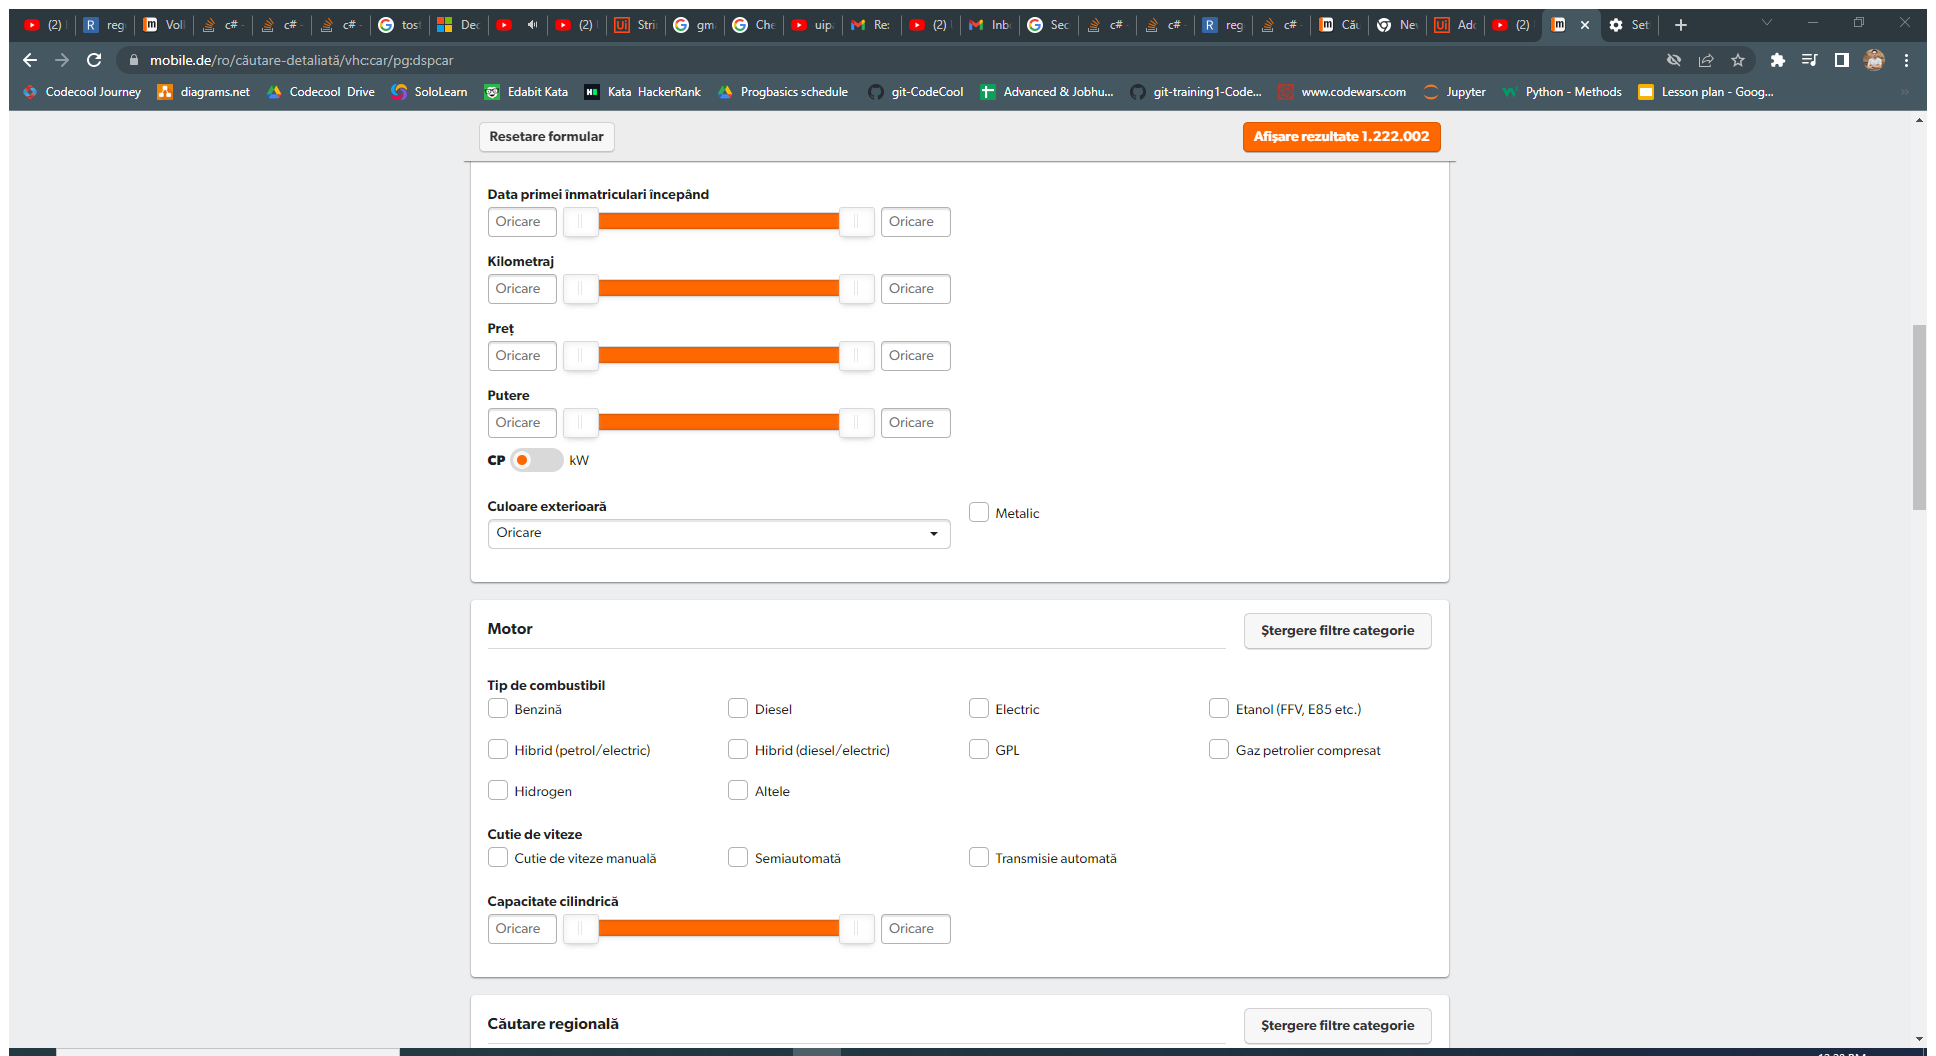
Task: Homework for FutureWorkForce
Workflow: VW&SmartForTwo_listFromMobileSite

Step 1: Use Browser Chrome: Căutare automobil pe mobile.de/ro - găsiţi vehicule rapid şi simplu (chrome.exe)

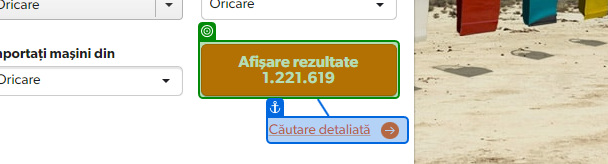
Step 2: get-text from 'Căutare detaliată'

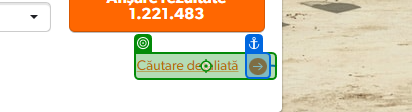
Step 3: click on 'Căutare detaliată'

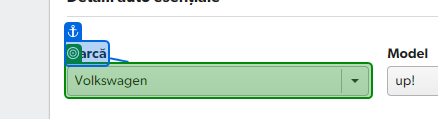
Step 4: select "Volkswagen" in 'Marcă'

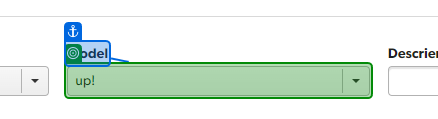
Step 5: select "up!" in 'Model'

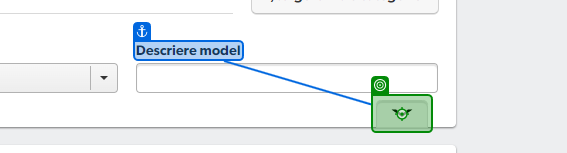
Step 6: click on 'Expand BUTTON'

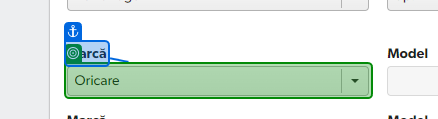
Step 7: select "Smart" in 'Marcă2'

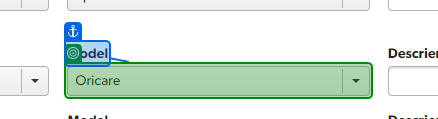
Step 8: select "ForTwo" in 'Model2'

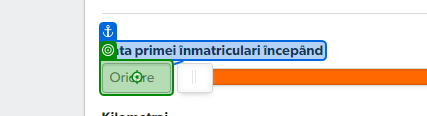
Step 9: type "2008" into 'Data primei'

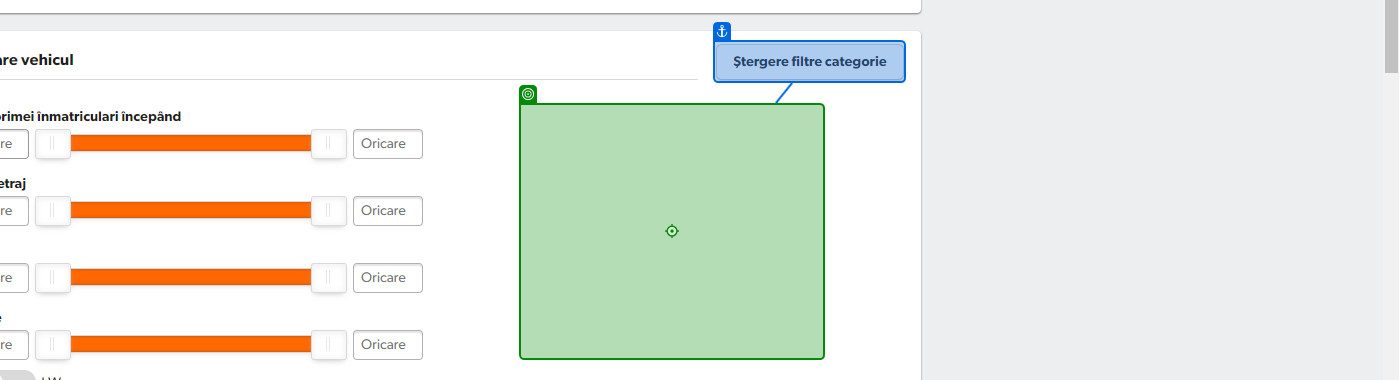
Step 10: click on 'outside'

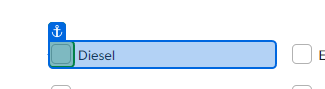
Step 11: check

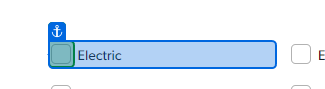
Step 12: check

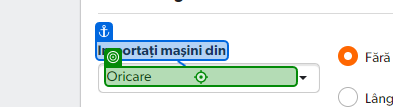
Step 13: click on 'Importaţi maşini din'

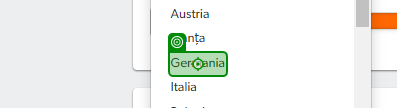
Step 14: click on 'Germania'

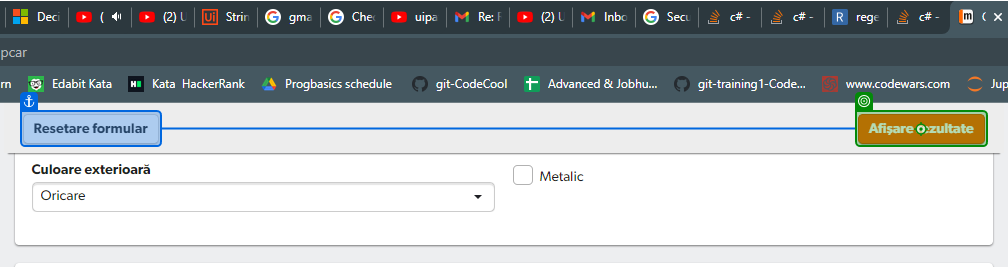
Step 15: click on 'Afişare rezultate'

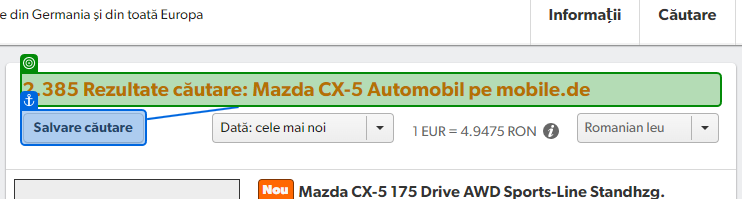
Step 16: get-text from '2.385 Rezultate'

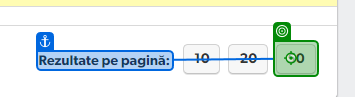
Step 17: click

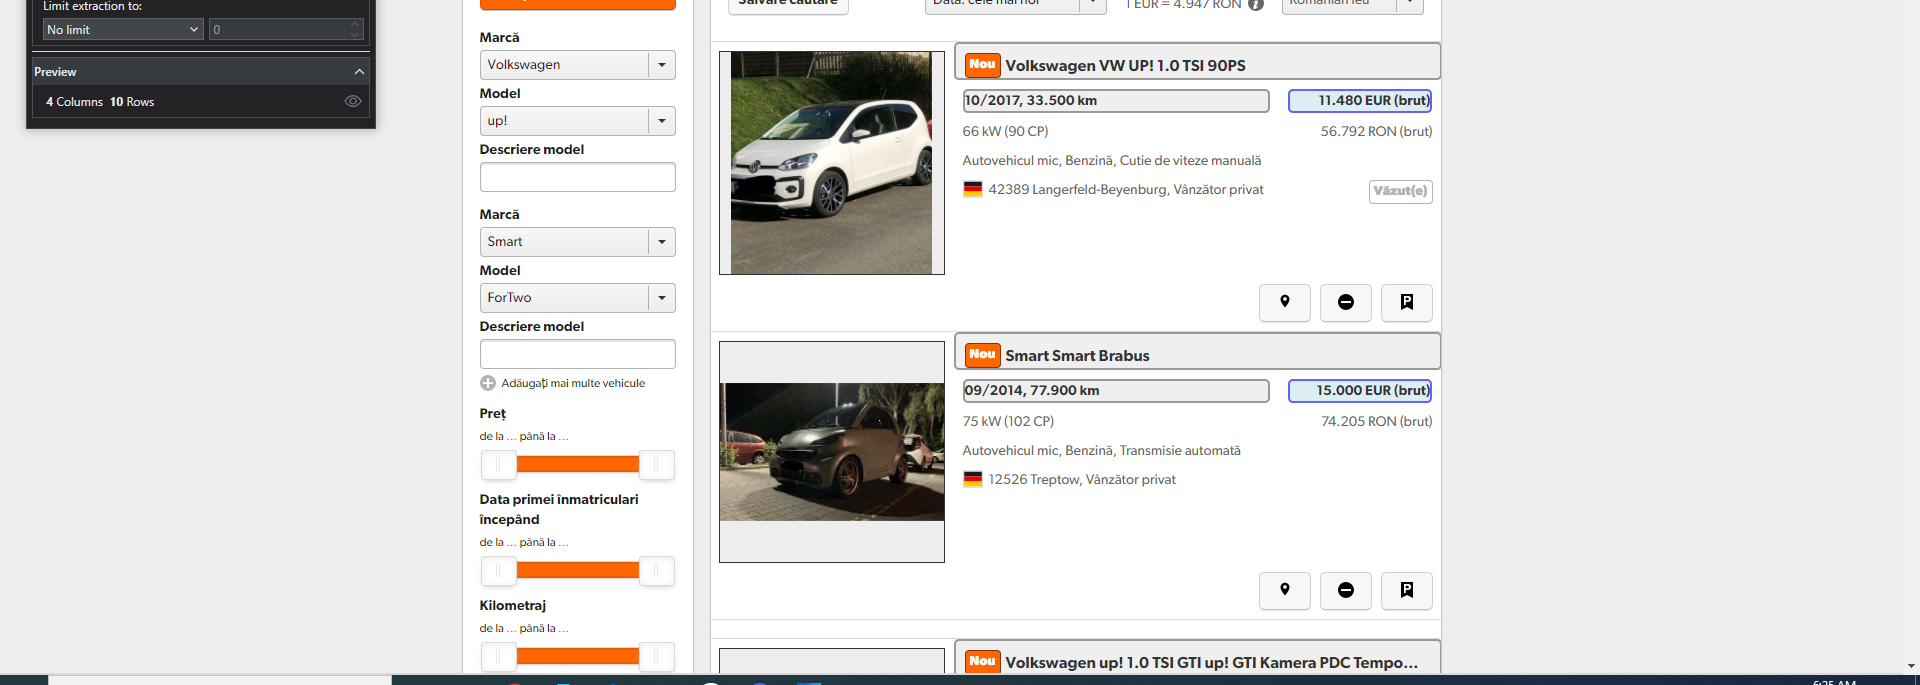
Step 18: get-text